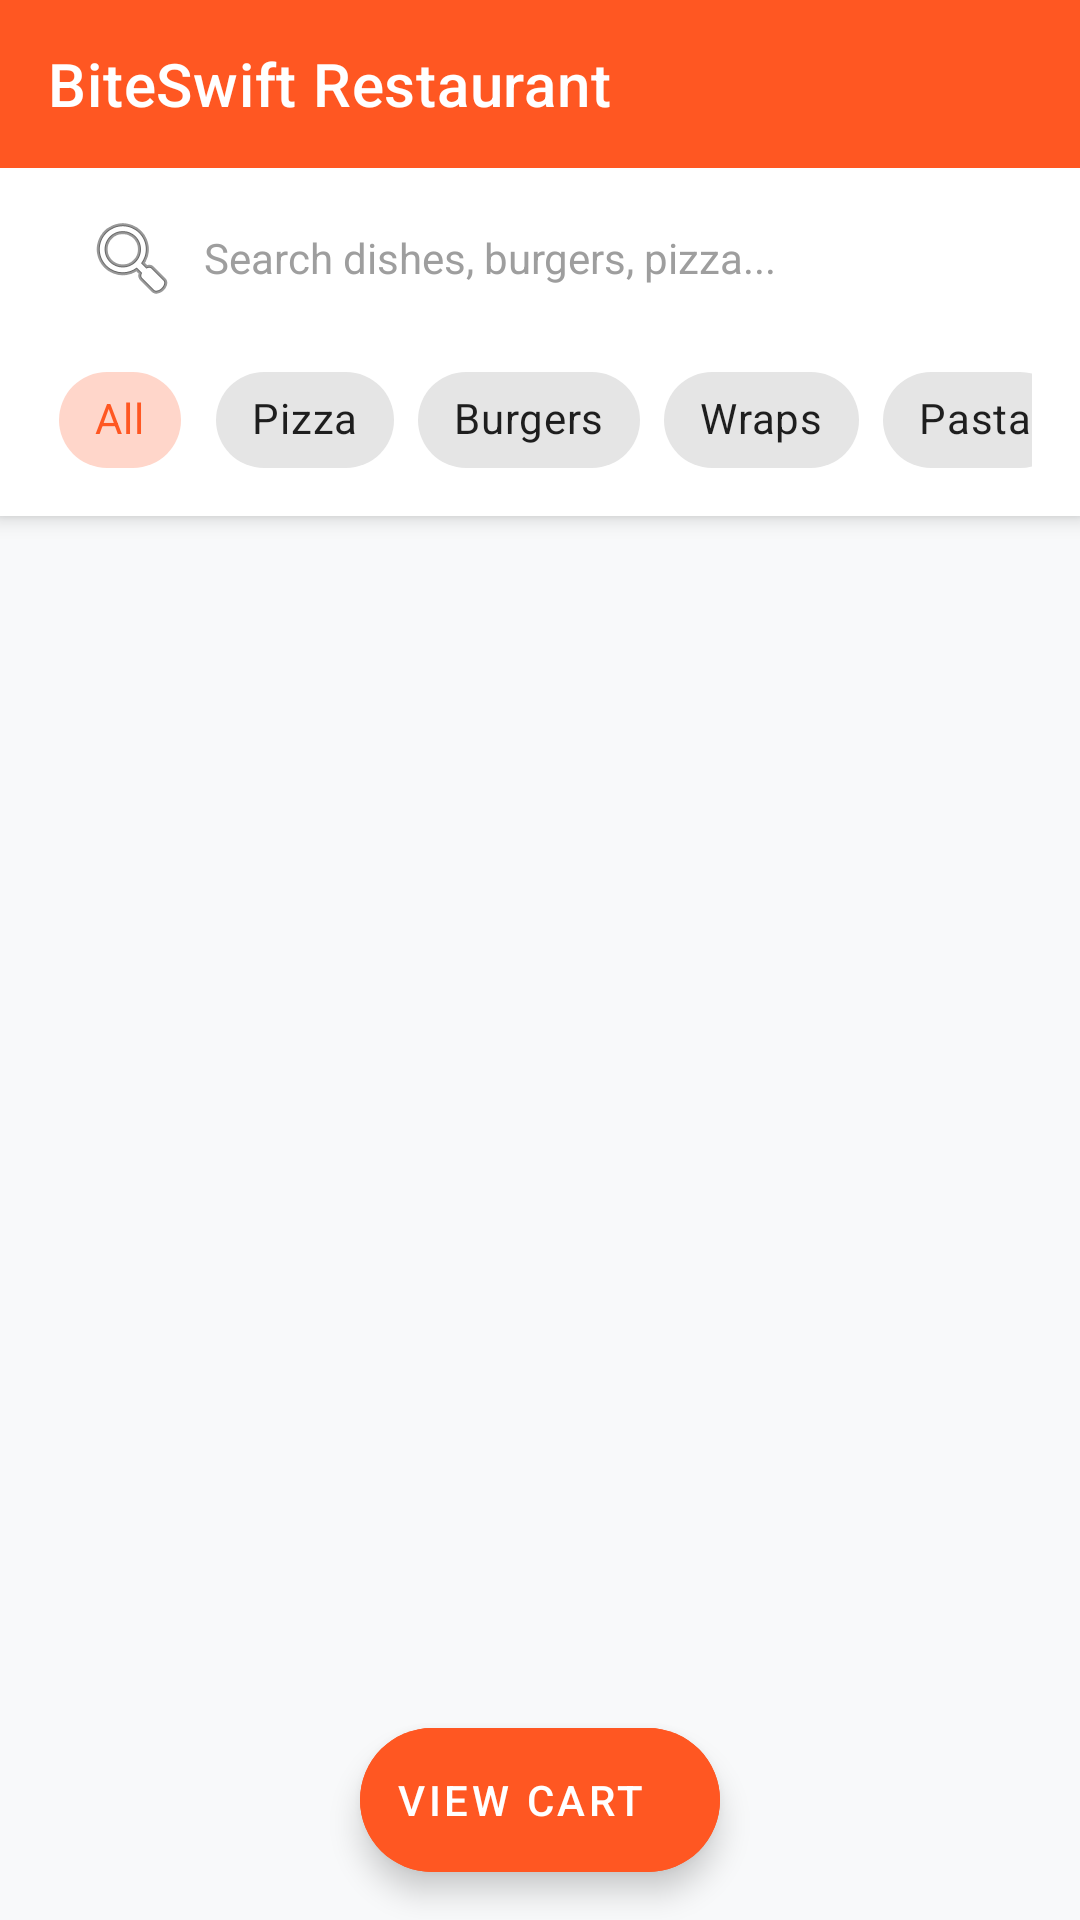

Here is an Android app screen rendered from its layout file. Give the layout XML and the strings, colors and styles it references.
<!-- AndroidManifest.xml: application theme Theme.RestaurantOrderingApp -->
<!-- res/layout/activity_main.xml -->
<?xml version="1.0" encoding="utf-8"?>
<androidx.coordinatorlayout.widget.CoordinatorLayout xmlns:android="http://schemas.android.com/apk/res/android"
    xmlns:app="http://schemas.android.com/apk/res-auto"
    android:layout_width="match_parent"
    android:layout_height="match_parent"
    android:background="@color/background">

    <com.google.android.material.appbar.AppBarLayout
        android:layout_width="match_parent"
        android:layout_height="wrap_content"
        android:theme="@style/ThemeOverlay.AppCompat.Dark.ActionBar">

        <androidx.appcompat.widget.Toolbar
            android:id="@+id/mainToolbar"
            android:layout_width="match_parent"
            android:layout_height="?attr/actionBarSize"
            android:background="@color/primary"
            app:title="@string/app_name"
            app:titleTextColor="@color/white" />

        <LinearLayout
            android:layout_width="match_parent"
            android:layout_height="wrap_content"
            android:background="@color/surface"
            android:orientation="vertical"
            android:paddingHorizontal="16dp"
            android:paddingVertical="8dp">

            <EditText
                android:id="@+id/etSearch"
                android:layout_width="match_parent"
                android:layout_height="44dp"
                android:background="@drawable/bg_input"
                android:drawableStart="@android:drawable/ic_menu_search"
                android:drawablePadding="8dp"
                android:hint="Search dishes, burgers, pizza..."
                android:imeOptions="actionSearch"
                android:inputType="text"
                android:paddingHorizontal="12dp"
                android:textColor="@color/text_primary"
                android:textColorHint="@color/text_hint"
                android:textSize="14sp" />

            <HorizontalScrollView
                android:layout_width="match_parent"
                android:layout_height="wrap_content"
                android:layout_marginTop="8dp"
                android:scrollbars="none">

                <com.google.android.material.chip.ChipGroup
                    android:id="@+id/chipGroupCategories"
                    android:layout_width="wrap_content"
                    android:layout_height="wrap_content"
                    app:singleSelection="true">

                    <com.google.android.material.chip.Chip
                        android:id="@+id/chipAll"
                        style="@style/Widget.MaterialComponents.Chip.Choice"
                        android:layout_width="wrap_content"
                        android:layout_height="wrap_content"
                        android:checked="true"
                        android:text="All" />

                    <com.google.android.material.chip.Chip
                        android:id="@+id/chipPizza"
                        style="@style/Widget.MaterialComponents.Chip.Choice"
                        android:layout_width="wrap_content"
                        android:layout_height="wrap_content"
                        android:text="Pizza" />

                    <com.google.android.material.chip.Chip
                        android:id="@+id/chipBurgers"
                        style="@style/Widget.MaterialComponents.Chip.Choice"
                        android:layout_width="wrap_content"
                        android:layout_height="wrap_content"
                        android:text="Burgers" />

                    <com.google.android.material.chip.Chip
                        android:id="@+id/chipWraps"
                        style="@style/Widget.MaterialComponents.Chip.Choice"
                        android:layout_width="wrap_content"
                        android:layout_height="wrap_content"
                        android:text="Wraps" />

                    <com.google.android.material.chip.Chip
                        android:id="@+id/chipPasta"
                        style="@style/Widget.MaterialComponents.Chip.Choice"
                        android:layout_width="wrap_content"
                        android:layout_height="wrap_content"
                        android:text="Pasta" />

                    <com.google.android.material.chip.Chip
                        android:id="@+id/chipBeverages"
                        style="@style/Widget.MaterialComponents.Chip.Choice"
                        android:layout_width="wrap_content"
                        android:layout_height="wrap_content"
                        android:text="Beverages" />

                </com.google.android.material.chip.ChipGroup>
            </HorizontalScrollView>
        </LinearLayout>
    </com.google.android.material.appbar.AppBarLayout>

    <FrameLayout
        android:layout_width="match_parent"
        android:layout_height="match_parent"
        app:layout_behavior="@string/appbar_scrolling_view_behavior">

        <androidx.recyclerview.widget.RecyclerView
            android:id="@+id/rvMenu"
            android:layout_width="match_parent"
            android:layout_height="match_parent"
            android:clipToPadding="false"
            android:padding="8dp"
            android:paddingBottom="80dp" />

        <ProgressBar
            android:id="@+id/menuProgressBar"
            android:layout_width="wrap_content"
            android:layout_height="wrap_content"
            android:layout_gravity="center"
            android:visibility="gone" />

        <TextView
            android:id="@+id/tvEmptyMenu"
            android:layout_width="wrap_content"
            android:layout_height="wrap_content"
            android:layout_gravity="center"
            android:text="No menu items match your search"
            android:textColor="@color/text_secondary"
            android:textSize="16sp"
            android:visibility="gone" />

    </FrameLayout>

    <com.google.android.material.floatingactionbutton.ExtendedFloatingActionButton
        android:id="@+id/fabCart"
        android:layout_width="wrap_content"
        android:layout_height="wrap_content"
        android:layout_gravity="bottom|center_horizontal"
        android:layout_margin="16dp"
        android:backgroundTint="@color/primary"
        android:text="View Cart"
        android:textColor="@color/white"
        app:icon="@drawable/ic_cart"
        app:iconTint="@color/white" />

</androidx.coordinatorlayout.widget.CoordinatorLayout>
<!-- resources referenced by this layout -->
<resources>
  <color name="background">#F8F9FA</color>
  <color name="primary">#FF5722</color>
  <color name="surface">#FFFFFF</color>
  <color name="text_hint">#9E9E9E</color>
  <color name="text_primary">#212121</color>
  <color name="text_secondary">#757575</color>
  <color name="white">#FFFFFF</color>
  <string name="app_name">BiteSwift Restaurant</string>
  <style name="Theme.RestaurantOrderingApp" parent="Theme.MaterialComponents.DayNight.DarkActionBar">
          
          <item name="colorPrimary">@color/primary</item>
          <item name="colorPrimaryVariant">@color/primary_dark</item>
          <item name="colorOnPrimary">@color/white</item>
          
          <item name="colorSecondary">@color/accent</item>
          <item name="colorSecondaryVariant">@color/accent</item>
          <item name="colorOnSecondary">@color/white</item>
          
          <item name="android:statusBarColor">@color/primary_dark</item>
          
          <item name="android:windowBackground">@color/background</item>
      </style>
  <color name="primary_dark">#E64A19</color>
  <color name="accent">#4CAF50</color>
</resources>
